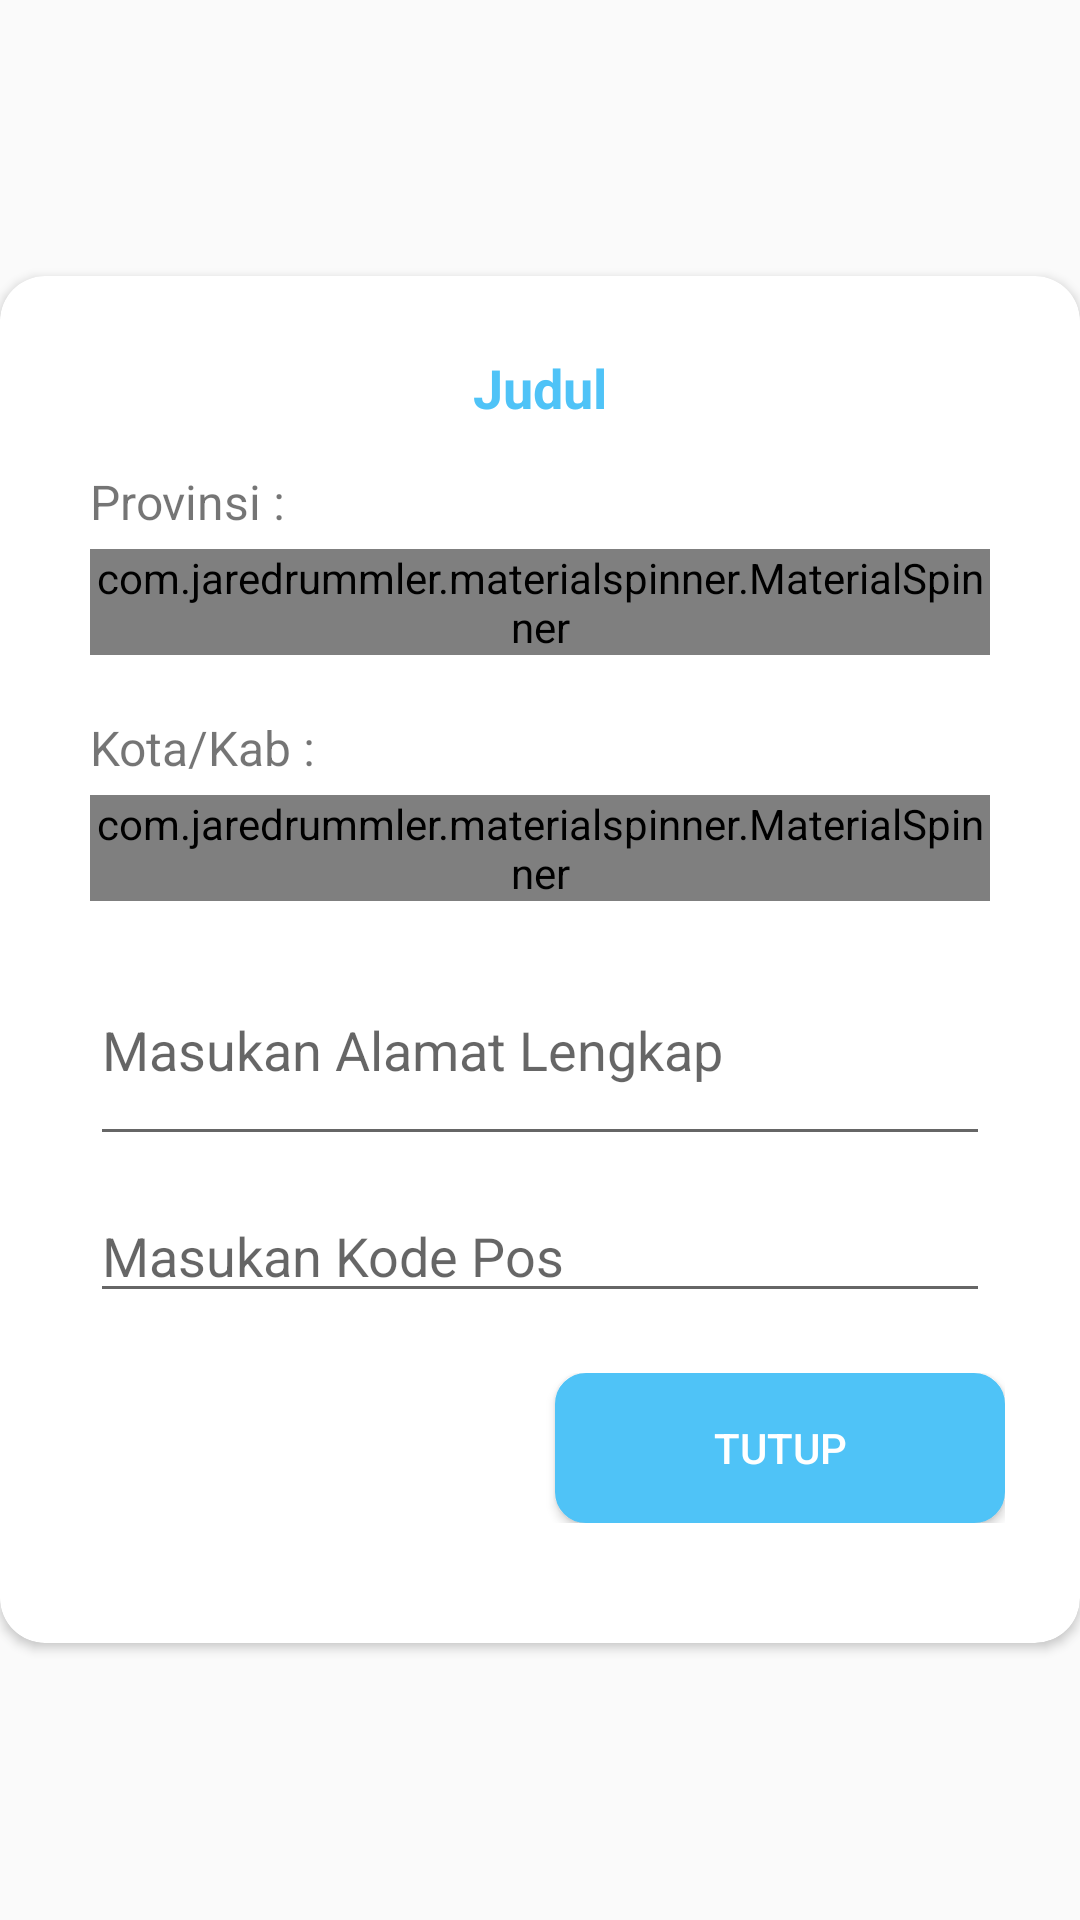

Android layout source for this screen:
<!-- AndroidManifest.xml: application theme NoBarAppTheme -->
<!-- res/layout/update_alamat.xml -->
<?xml version="1.0" encoding="utf-8"?>
<RelativeLayout xmlns:android="http://schemas.android.com/apk/res/android"
    xmlns:app="http://schemas.android.com/apk/res-auto"
    android:layout_width="match_parent"
    android:layout_height="match_parent"
    xmlns:tools="http://schemas.android.com/tools"
    android:gravity="center"
    android:layout_marginLeft="5dp"
    android:layout_marginRight="5dp">

    <androidx.cardview.widget.CardView
        android:layout_width="match_parent"
        android:layout_height="wrap_content"
        app:cardCornerRadius="15dp"
        app:cardBackgroundColor="@color/colorWhite"
        android:layout_alignParentTop="true"
        android:layout_alignParentLeft="true"
        android:layout_alignParentStart="true">

        <LinearLayout
            android:layout_width="match_parent"
            android:layout_height="wrap_content"
            android:orientation="vertical"
            android:padding="10dp"
            android:layout_marginTop="15dp">

            <TextView
                android:id="@+id/tvJudul"
                android:layout_width="match_parent"
                android:layout_height="wrap_content"
                android:layout_marginLeft="20dp"
                android:layout_marginRight="20dp"
                android:textStyle="bold"
                android:textSize="18sp"
                android:text="Judul"
                android:textColor="@color/colorLightBlue"
                android:textAlignment="center"
                tools:ignore="RtlCompat" />

            <TextView
                android:layout_marginLeft="20dp"
                android:layout_width="wrap_content"
                android:layout_height="wrap_content"
                android:text="Provinsi : "
                android:layout_marginTop="15dp"
                android:textSize="16sp"/>

            <com.jaredrummler.materialspinner.MaterialSpinner
                android:id="@+id/spProvinsi"
                android:layout_width="match_parent"
                android:layout_height="wrap_content"
                android:layout_marginLeft="20dp"
                android:layout_marginRight="20dp"
                app:ms_background_color="@color/colorLightLightGray"
                android:layout_marginTop="5dp" />

            <TextView
                android:layout_width="wrap_content"
                android:layout_height="wrap_content"
                android:text="Kota/Kab : "
                android:layout_marginLeft="20dp"
                android:layout_marginTop="20dp"
                android:textSize="16sp"/>

            <com.jaredrummler.materialspinner.MaterialSpinner
                android:id="@+id/spKota"
                android:layout_width="match_parent"
                android:layout_height="wrap_content"
                android:layout_marginLeft="20dp"
                android:layout_marginRight="20dp"
                app:ms_background_color="@color/colorLightLightGray"
                android:layout_marginTop="5dp"/>


            <EditText
                android:id="@+id/etAlamatLengkap"
                android:layout_width="match_parent"
                android:layout_height="80dp"
                android:layout_marginTop="5dp"
                android:paddingTop="16dp"
                android:layout_marginLeft="20dp"
                android:layout_marginRight="20dp"
                android:ems="10"
                android:autofillHints=""
                android:hint="Masukan Alamat Lengkap"
                tools:targetApi="o" />

            <EditText
                android:id="@+id/etKodePos"
                android:layout_width="match_parent"
                android:layout_height="wrap_content"
                android:paddingTop="16dp"
                android:layout_marginTop="5dp"
                android:layout_marginLeft="20dp"
                android:layout_marginRight="20dp"
                android:ems="10"
                android:autofillHints=""
                android:inputType="phone"
                android:hint="Masukan Kode Pos"
                tools:targetApi="o" />

            <LinearLayout
                android:layout_width="match_parent"
                android:layout_height="wrap_content"
                android:orientation="horizontal"
                android:layout_marginTop="20dp"
                android:layout_marginLeft="15dp"
                android:layout_marginRight="15dp"
                android:layout_marginBottom="30dp">
                <Button
                    android:id="@+id/btnUpdate"
                    android:layout_gravity="center"
                    android:textColor="@color/colorWhite"
                    android:layout_weight="1"
                    android:layout_width="0dp"
                    android:layout_height="50dp"
                    android:text="Ubah"
                    android:background="@drawable/btn_danger"/>

                <Button
                    android:id="@+id/btnClose"
                    android:layout_marginLeft="10dp"
                    android:layout_gravity="center"
                    android:textColor="@color/colorWhite"
                    android:layout_weight="1"
                    android:layout_width="0dp"
                    android:layout_height="50dp"
                    android:text="Tutup"
                    android:background="@drawable/btn_primary"/>
            </LinearLayout>

        </LinearLayout>

    </androidx.cardview.widget.CardView>

</RelativeLayout>
<!-- resources referenced by this layout -->
<resources>
  <color name="colorLightBlue">#4fc3f7</color>
  <color name="colorLightLightGray">#f7f7f7</color>
  <color name="colorWhite">#FFFF</color>
  <!-- drawable btn_primary (drawable) -->
  <?xml version="1.0" encoding="UTF-8"?>
  <shape
      xmlns:android="http://schemas.android.com/apk/res/android">
      <stroke
          android:width="0.5sp"
          android:color="@color/colorLightBlue"/>
      <corners
          android:radius="10dp" />
  
      <padding
          android:left="1dp"
          android:right="1dp"
          android:top="1dp"
          android:bottom="1dp"/>
  
      <solid android:color="@color/colorLightBlue"/>
  
  </shape>
  <style name="NoBarAppTheme" parent="Theme.AppCompat.Light.NoActionBar">
          <item name="colorPrimary">@color/colorLightBlue</item>
          <item name="colorPrimaryDark">@color/colorLightBlue</item>
          <item name="colorAccent">@color/colorRed</item>
      </style>
  <color name="colorRed">#e57373</color>
</resources>
